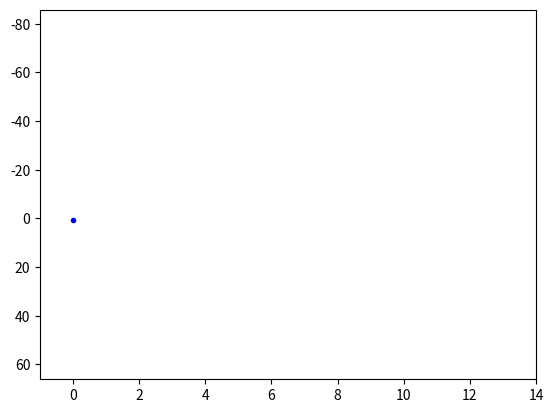
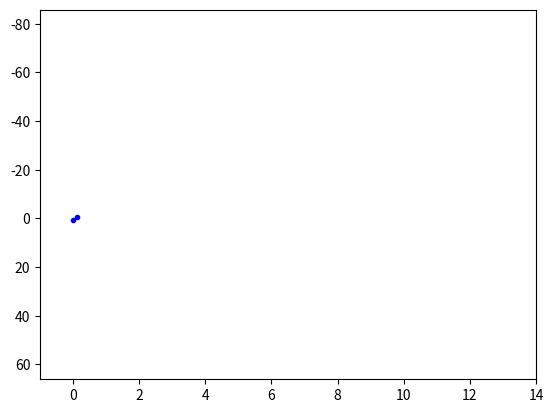
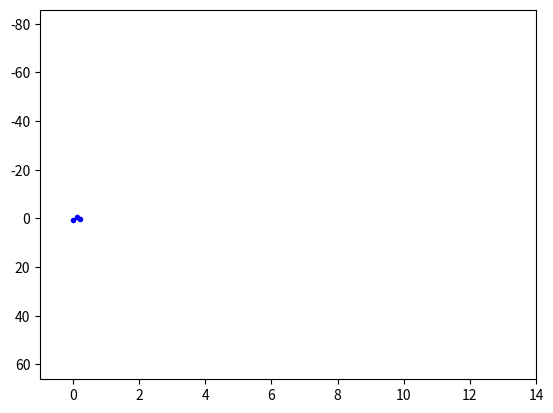
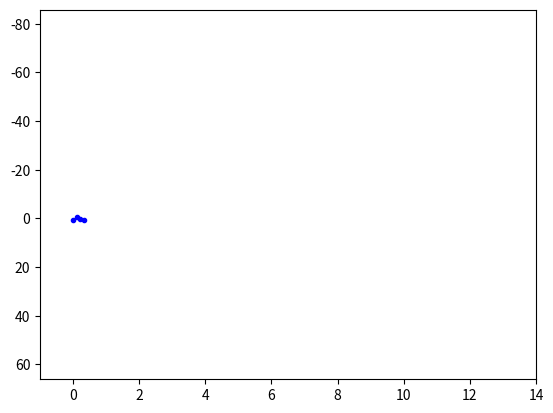
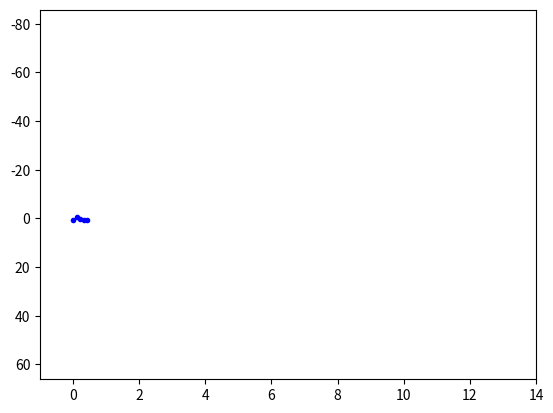
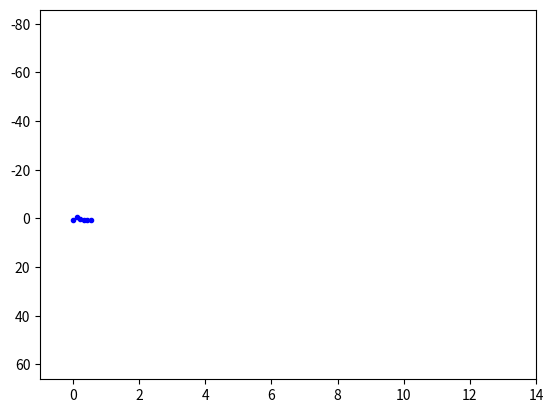
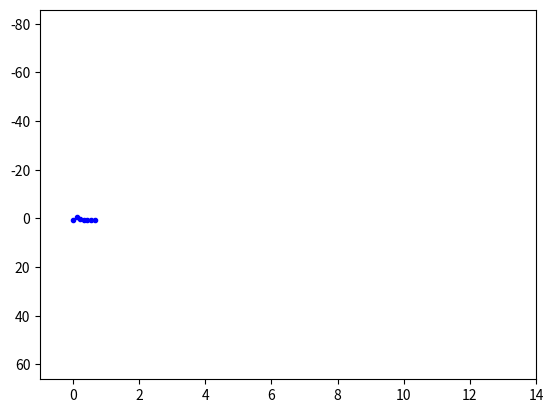
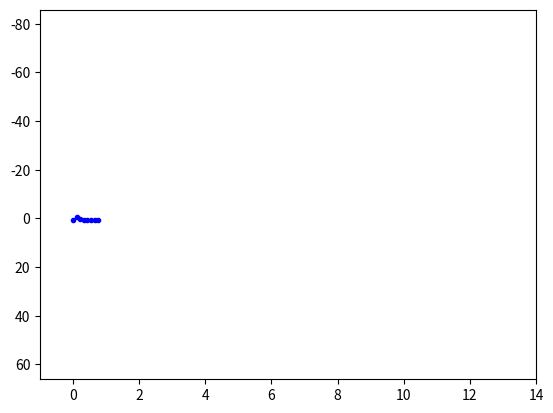
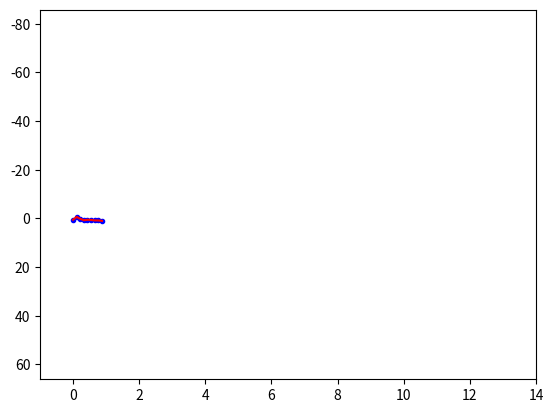
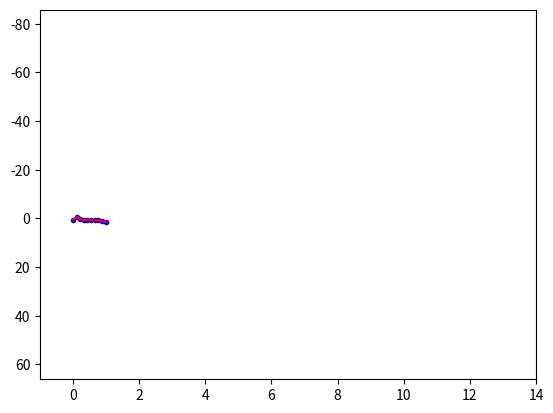
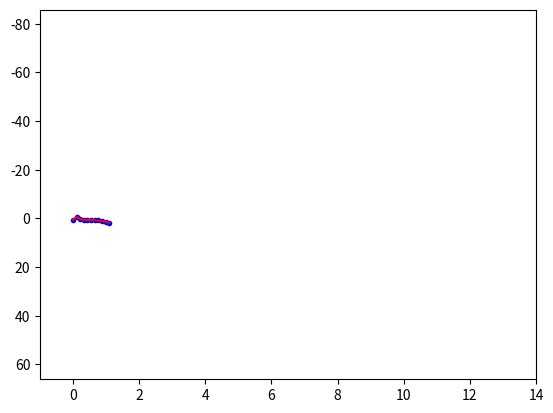
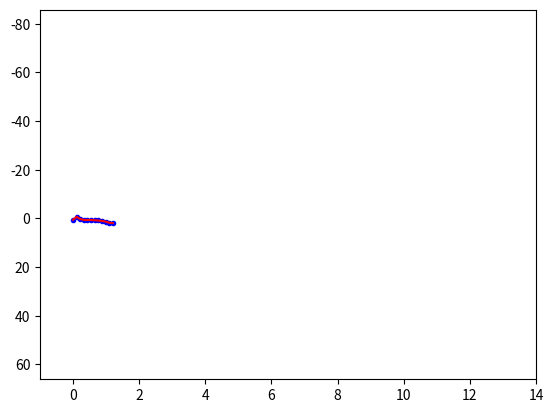
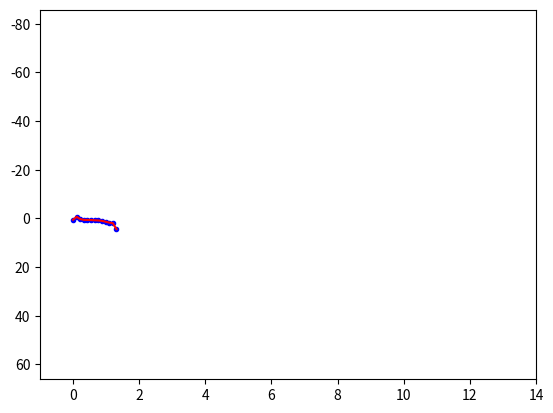
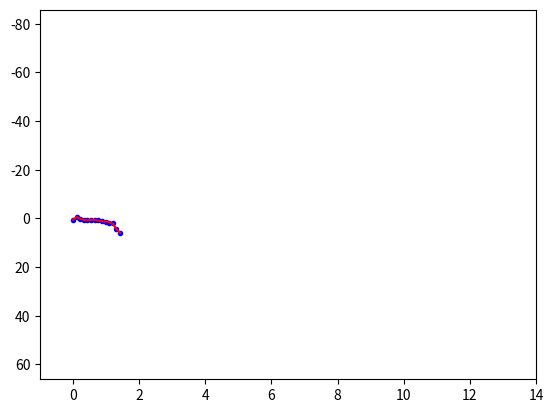
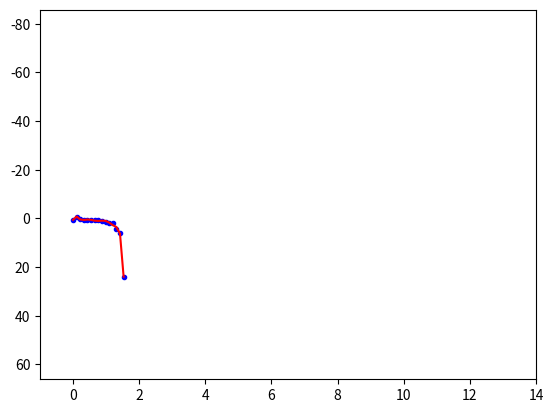
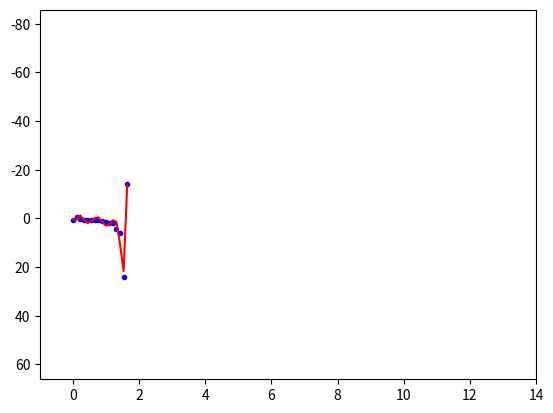

The script that saved these images, in order:
from matplotlib.pyplot import plot, show, pause, xlim, ylim, figure, close
from numpy import linspace, sin, cos, tan, size, polyfit, polyval
from numpy.random import randn

class DynamicGraph:

    DESCRIPTION = {'coarse': 2, 'medium-fine': 4, 'fine': 6, 'critical_importance': 8}
    FUNCTION = {'sin': 0, 'cos': 1, 'tan': 2, 'quadratic': 3, 'linear': 4}

    def __init__(self, description: str ='fine', start:int=0, stop:int=10, Num_of_Points:int=100, noise:float=0.2, function:str='sin'):
        self.description = description
        self.min_points = self.get_approximation_degree()
        self.start = start
        self.stop = stop
        self.Num_of_Points = Num_of_Points
        self.noise = noise
        self.function = function
        self.x = None
        self.y = None
        self.y_approx = []

    def function_definition(self):
        # self.x = linspace(0, 10, 110)
        # self.y = sin(self.x) + randn(size(self.x)) * 0.2

        self.x = linspace(self.start, self.stop, self.Num_of_Points)
        function = self.get_function()
        match function:
            case 0:
                self.y = sin(self.x) + randn(size(self.x)) * self.noise
            case 1:
                self.y = cos(self.x) + randn(size(self.x)) * self.noise
            case 2:
                self.y = tan(self.x) + randn(size(self.x)) * self.noise
            case 3:
                self.y = self.x ** 2 + randn(size(self.x)) * self.noise
            case 4:
                self.y = self.x + randn(size(self.x)) * self.noise

    def get_approximation_degree(self):
        return self.DESCRIPTION.get(self.description, 6)

    def get_function(self):
        return self.FUNCTION.get(self.function, 0)

    def data_processing(self):
        degree = self.get_approximation_degree()
        for i in range(self.x.size):
            if  i >= self.min_points:
                p = polyfit(self.x[:i + 1], self.y[:i + 1], degree)
                self.y_approx.append(polyval(p, self.x[:i + 1]))
            else:
                self.y_approx.append(None)

    def visualization(self):
        x_min = self.x[0]
        x_max = self.x[self.x.size - 1]
        y_min = self.y[0]
        y_max = self.y[0]
        for i in range(self.y.size):
            if y_max > self.y[i]:
                y_max = self.y[i]
            if y_min < self.y[i]:
                y_min = self.y[i]

        for i in range(self.x.size):
            xlim(x_min - 1, x_max + 1)
            ylim(y_min - 1, y_max + 1)
            plot(self.x[:i + 1], self.y[:i + 1], 'b.')
            if self.y_approx[i] is not None:
                plot(self.x[:i + 1], self.y_approx[i], 'r-')
            pause(0.01)
            show()


if __name__ == '__main__':
    graph = DynamicGraph('critical_importance', 0, 13, 120, 0.5, 'tan')
    graph.function_definition()
    #__init__(self, description: str ='fine', start:int=0, stop:int=10, Num_of_Points:int=20, noise:float=0.2, function:str='sin'):
    graph.function_definition()
    graph.data_processing()
    graph.visualization()
